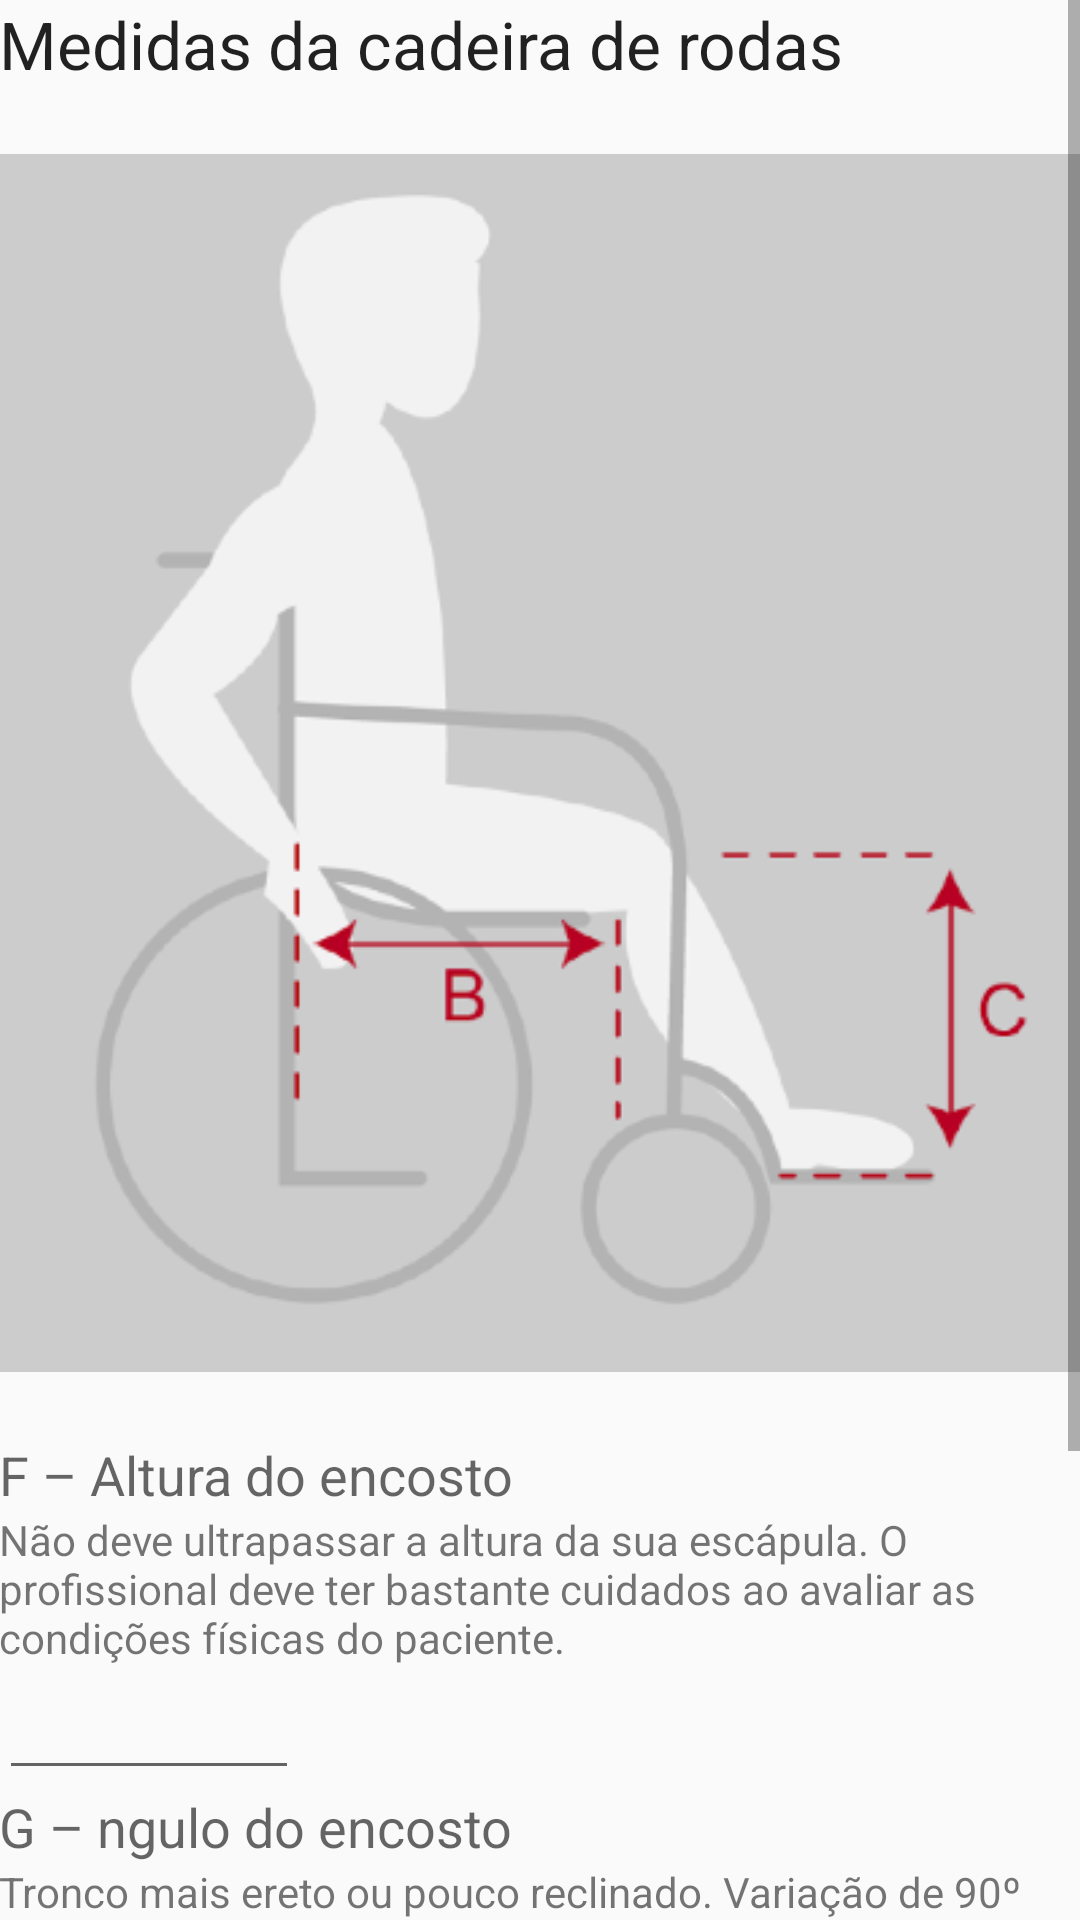

This screen was rendered from an Android layout file. Write that file and the resources it references.
<!-- AndroidManifest.xml: application theme AppTheme -->
<!-- res/layout/activity_cadeira_d.xml -->
<?xml version="1.0" encoding="utf-8"?>
<ScrollView xmlns:android="http://schemas.android.com/apk/res/android"
    xmlns:tools="http://schemas.android.com/tools"
    tools:context="br.com.example.fitoform.CadeiraDActivity"
    android:layout_width="wrap_content"
    android:layout_height="wrap_content">

    <LinearLayout
        android:layout_width="match_parent"
        android:layout_height="wrap_content"
        android:paddingBottom="@dimen/activity_vertical_margin"
        android:paddingLeft="@dimen/activity_horizontal_margin"
        android:paddingRight="@dimen/activity_horizontal_margin"
        android:paddingTop="@dimen/activity_vertical_margin"
        android:orientation="vertical">

        <TextView
            android:layout_width="wrap_content"
            android:layout_height="wrap_content"
            android:textAppearance="?android:attr/textAppearanceLarge"
            android:text="@string/Tmedidas"
            android:id="@+id/textView17" />

        <ImageView
            android:layout_width="wrap_content"
            android:layout_height="wrap_content"
            android:id="@+id/imageView"
            android:src="@drawable/cadeira" />

        <TextView
            android:layout_width="wrap_content"
            android:layout_height="wrap_content"
            android:textAppearance="?android:attr/textAppearanceMedium"
            android:text="@string/medidasf"
            android:id="@+id/textView17" />
        <TextView
            android:layout_width="wrap_content"
            android:layout_height="wrap_content"
            android:textAppearance="?android:attr/textAppearanceSmall"
            android:text="@string/medidasftxt"
            android:id="@+id/textView17" />

        <EditText
            android:layout_width="100dp"
            android:layout_height="wrap_content"
            android:inputType="numberDecimal"
            android:ems="10"
            android:id="@+id/editText7" />


        <TextView
            android:layout_width="wrap_content"
            android:layout_height="wrap_content"
            android:textAppearance="?android:attr/textAppearanceMedium"
            android:text="@string/medidasg"
            android:id="@+id/textView17" />
        <TextView
            android:layout_width="wrap_content"
            android:layout_height="wrap_content"
            android:textAppearance="?android:attr/textAppearanceSmall"
            android:text="@string/medidasgtxt"
            android:id="@+id/textView17" />

        <EditText
            android:layout_width="100dp"
            android:layout_height="wrap_content"
            android:inputType="numberDecimal"
            android:ems="10"
            android:id="@+id/editText7" />

        <TextView
            android:layout_width="wrap_content"
            android:layout_height="wrap_content"
            android:textAppearance="?android:attr/textAppearanceMedium"
            android:text="@string/medidash"
            android:id="@+id/textView17" />
        <TextView
            android:layout_width="wrap_content"
            android:layout_height="wrap_content"
            android:textAppearance="?android:attr/textAppearanceSmall"
            android:text="@string/medidashtxt"
            android:id="@+id/textView17" />

        <EditText
            android:layout_width="100dp"
            android:layout_height="wrap_content"
            android:inputType="numberDecimal"
            android:ems="10"
            android:id="@+id/editText7" />

        <Button
            android:layout_width="wrap_content"
            android:layout_height="wrap_content"
            android:text="@string/btavancar"
            android:id="@+id/button"
            android:layout_gravity="right"
            android:onClick="enter" />
    </LinearLayout>
</ScrollView>
<!-- resources referenced by this layout -->
<resources>
  <!-- drawable cadeira: png bitmap (drawable, 22997 bytes) -->
  <string name="Tmedidas">Medidas da cadeira de rodas</string>
  <string name="btavancar">Avançar</string>
  <string name="medidasf">F – Altura do encosto </string>
  <string name="medidasftxt">Não deve  ultrapassar a altura da sua escápula.  O profissional deve ter bastante cuidados ao avaliar as condições físicas  do paciente. </string>
  <string name="medidasg">G –  ngulo do encosto </string>
  <string name="medidasgtxt">Tronco mais ereto ou pouco reclinado. Variação de 90º</string>
  <string name="medidash">H – Centro de gravidade das rodas traseiras</string>
  <string name="medidashtxt">Medida importante. De acordo com a posição das rodas traseiras, mais à frente ou atrás, a cadeira fica mais fácil de tocar, pois distribue-se melhor o peso. </string>
  <style name="AppTheme" parent="Theme.AppCompat.Light.DarkActionBar">
          
          <item name="colorPrimary">@color/colorPrimary</item>
          <item name="colorPrimaryDark">@color/colorPrimaryDark</item>
          <item name="colorAccent">@color/colorAccent</item>
      </style>
  <color name="colorPrimary">#26a69a</color>
  <color name="colorPrimaryDark">#00576c</color>
  <color name="colorAccent">#f9972d</color>
</resources>
